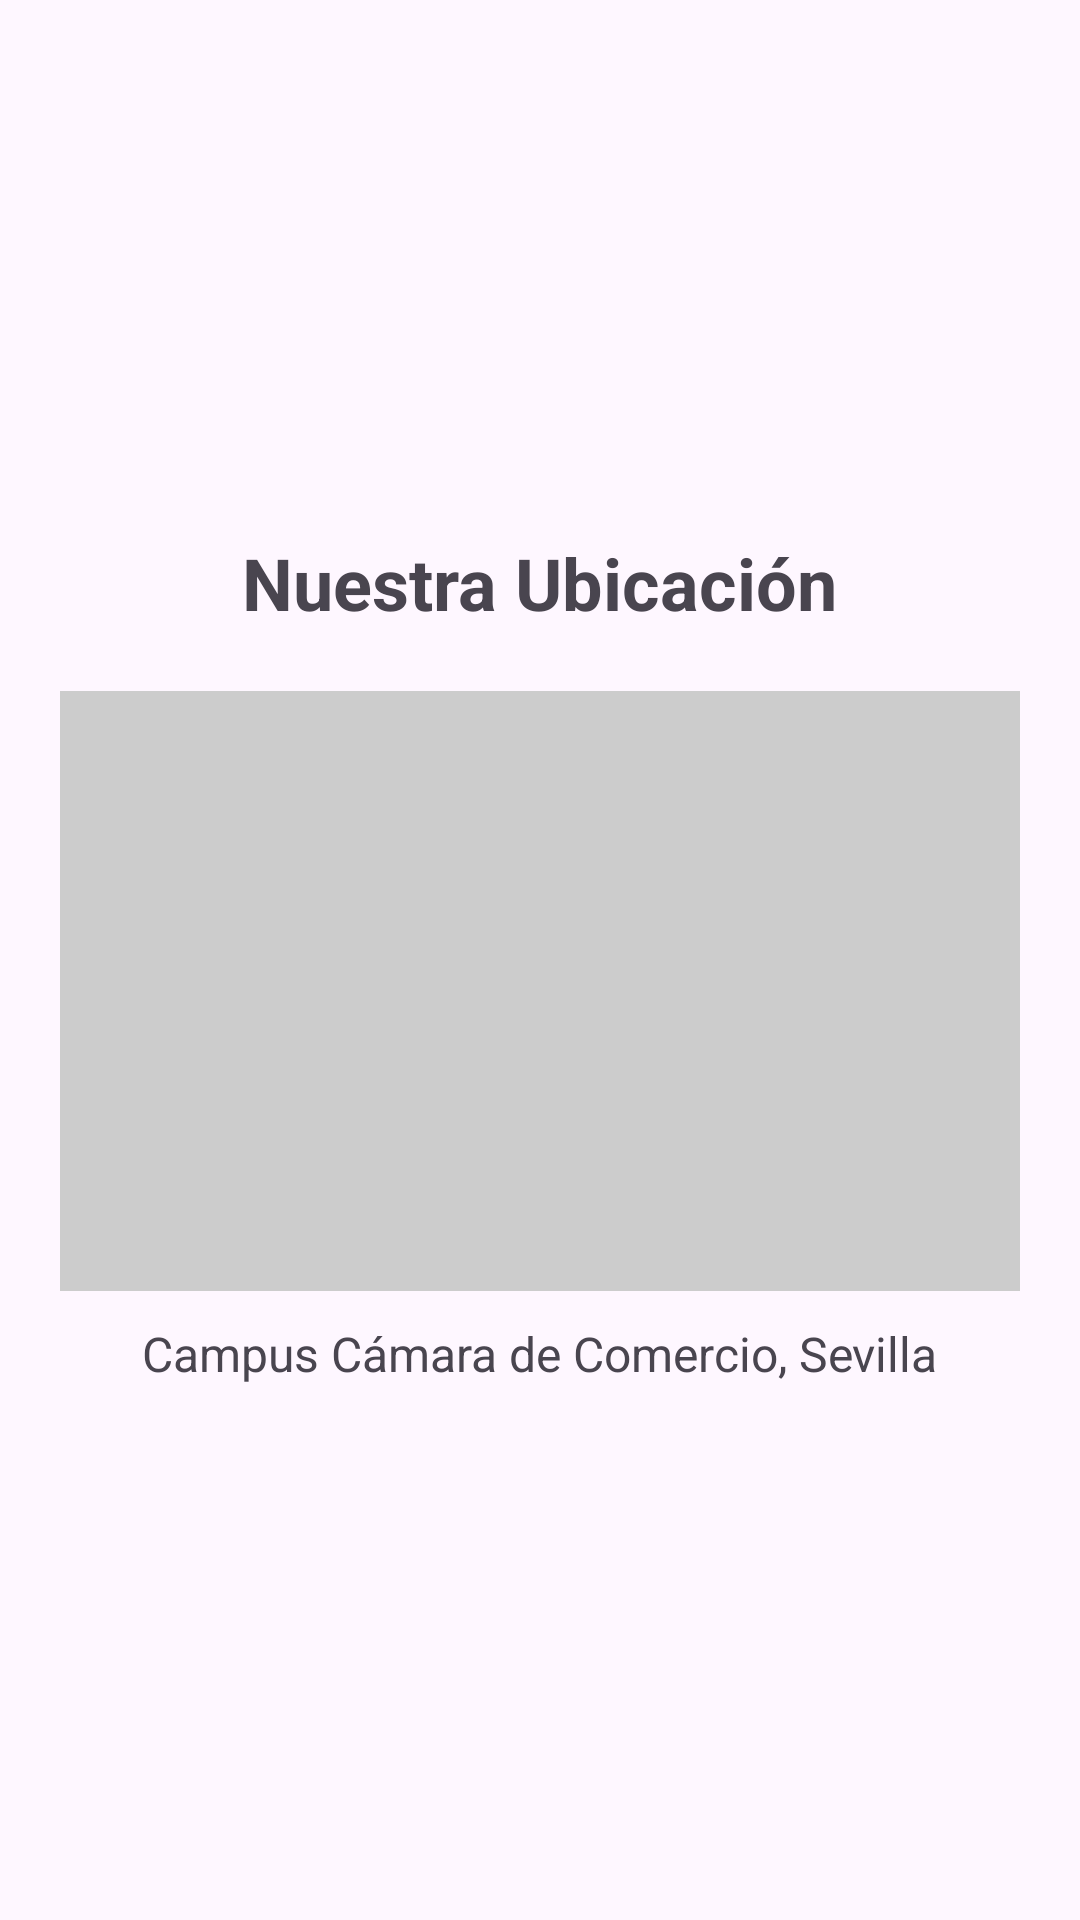

Android layout source for this screen:
<!-- AndroidManifest.xml: application theme Theme.RA1_AEE_Mi_primera_App -->
<!-- res/layout/activity_localizacion.xml -->
<?xml version="1.0" encoding="utf-8"?>
<LinearLayout xmlns:android="http://schemas.android.com/apk/res/android"
    android:layout_width="match_parent"
    android:layout_height="match_parent"
    android:orientation="vertical"
    android:padding="20dp"
    android:gravity="center">

    <TextView
        android:layout_width="wrap_content"
        android:layout_height="wrap_content"
        android:text="Nuestra Ubicación"
        android:textSize="24sp"
        android:textStyle="bold"
        android:layout_marginBottom="20dp" />

    <View
        android:layout_width="match_parent"
        android:layout_height="200dp"
        android:background="#CCCCCC" />

    <TextView
        android:layout_width="wrap_content"
        android:layout_height="wrap_content"
        android:text="Campus Cámara de Comercio, Sevilla"
        android:layout_marginTop="10dp"
        android:textSize="16sp" />

</LinearLayout>
<!-- resources referenced by this layout -->
<resources>
  <style name="Theme.RA1_AEE_Mi_primera_App" parent="Base.Theme.RA1_AEE_Mi_primera_App" />
  <style name="Base.Theme.RA1_AEE_Mi_primera_App" parent="Theme.Material3.DayNight.NoActionBar">
          
          
      </style>
</resources>
